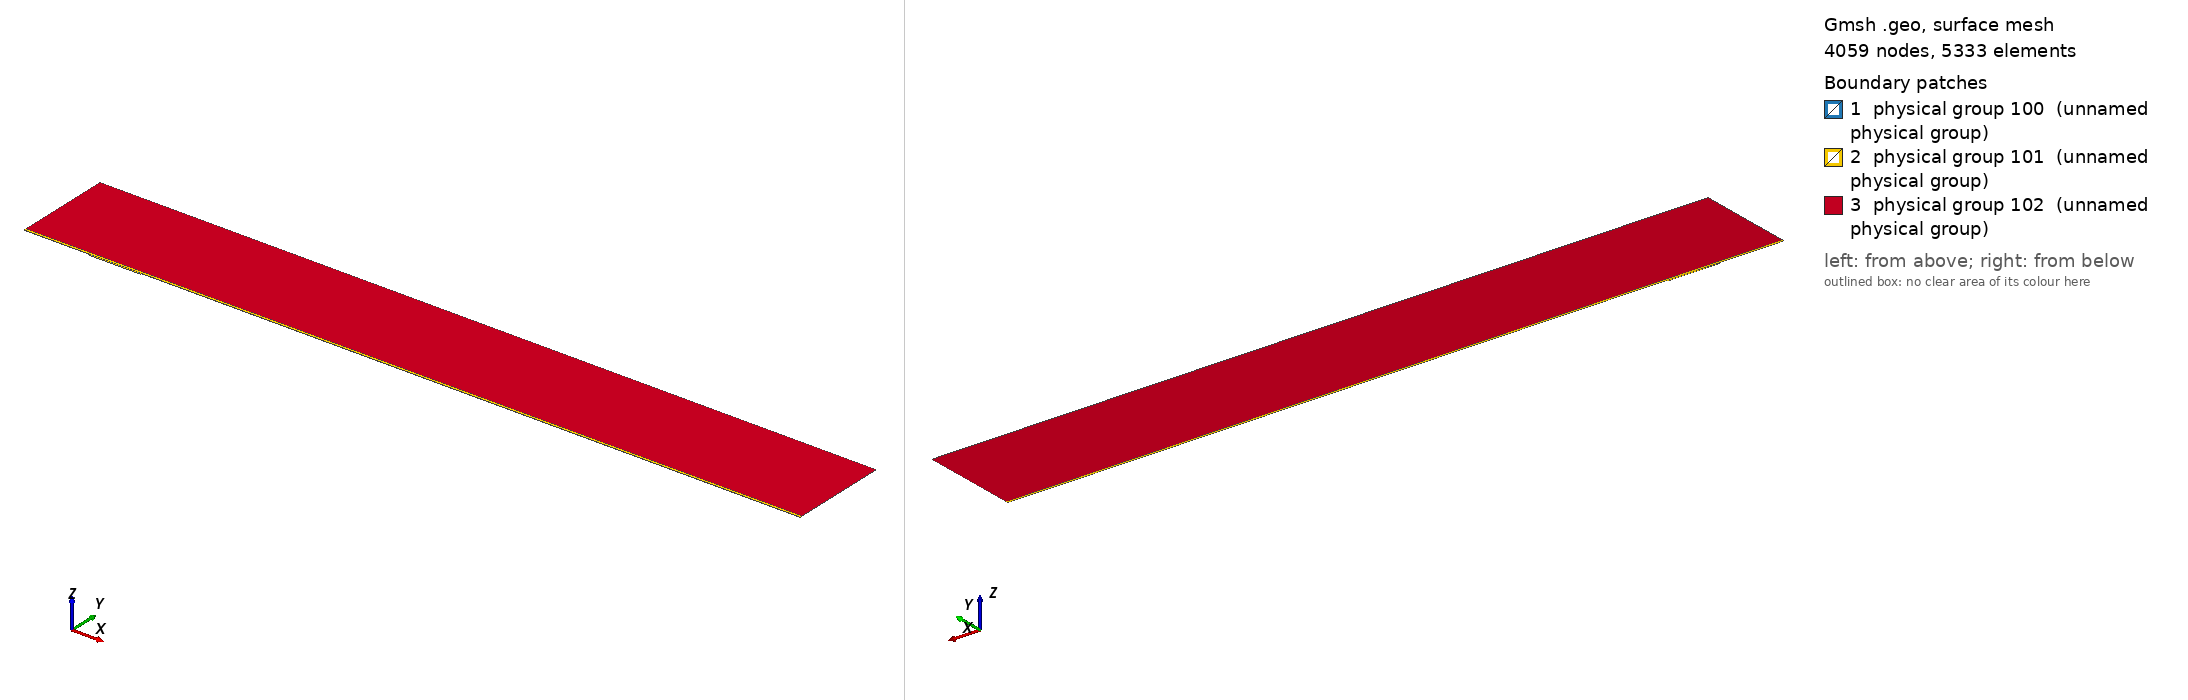

Gmsh geometry script, surface-meshed: 4059 nodes, 5333 surface elements. Boundary patches (legend numbers): 1 physical group 100 (unnamed physical group), 2 physical group 101 (unnamed physical group), 3 physical group 102 (unnamed physical group). Left view from above one corner, right view from below the opposite corner. Legend entries are the model's physical surfaces. The drawing asked Gmsh for element sizes between 1% and 20% of the model's largest extent; the script's own settings can give other sizes.

=== mesh.geo (drawn) ===
// Macro parameters
deltaStar = 1;
D = 2 * deltaStar; // depth of the gap 
W = 78 * deltaStar; // width of the gap
r = 16; // length of non-constant quads upstream and downstream of the gap
s = 8; // length of non-constant quads left and right inside the gap
BL = 0.25 * deltaStar; // height of the second layer of quad elements
BL_upper = 3.5 * deltaStar; // height of the third layer of quad elements
x0 = 100 * deltaStar; // x distance from inflow to gap
lengthOutflow = 1000 * deltaStar; // length after the gap
x3 = W + lengthOutflow; // last point of the domain
height = 150 * deltaStar; // height of the triangular region
triagHeightRegion_inflow = height - BL - BL_upper; // height of the triangular region

// Micro parameters
dx = 0.2; // dx of square elements near the leading and trailing edge of the gap (most resolution-demanding points in the domain)
dy = 1.25 * dx; 
size_triag_v_top = 64; // size of the elements in the upper triangular region

// All the value below are between 0 and 1. =1  means the elements are all equal in size. Avoid using values very close to 1, because we dividing by log(p) in the formula.
dy_in_v_right = 1.5; // heighest quad in the upper layer of quads, in the right part of the gap
dy_in_v_left = 1.75; // heighest quad in the upper layer of quads, in the left part of the gap

// fit (check the file scripts/fit_gmsh.py for more details)
p_in_v_left = 1.0335663036230878 - 1.0234149444433507/(W - 0.8098798097181781)^0.5991729377115732; // densitiy concentration of elements inside the gap, vertically, near the left wall.
p_in_v_right = 1.008073572191136 - 1.1471875292840257/(W - 1.2941255994826328)^0.7890392764815325; // densitiy concentration of elements inside the gap, vertically, near the right wall.
p_in_h_bottom = 0.9; // densitiy concentration of elements inside the gap, horizontally. 
p_in_h_top = 0.9; // densitiy concentration of elements inside the gap, horizontally. 

p_out_h = 0.5; // densitiy concentration of elements outside the gap, horizontally.
p_out_h_upper = 0.5; // densitiy concentration of elements outside the gap, horizontally on the upper layer of quads
p_out_v_inflow_dense = 0.8; // densitiy concentration of elements outside the gap, vertically, near the inflow and the gap
p_out_v_inflow_sparse = 0.99; // densitiy concentration of elements outside the gap, vertically, near the inflow and far from the gap
p_out_v_outflow_dense = 0.9; // densitiy concentration of elements outside the gap, vertically, near the outflow and the gap
p_out_v_outflow_sparse = 0.995; // densitiy concentration of elements outside the gap, vertically, near the outflow and far from the gap
p_triag_h_inflow = 0.8; // densitiy concentration of elements in the triangular region of the domain, horizontally.
p_triag_h_outflow = p_triag_h_inflow; // densitiy concentration of elements in the triangular region of the domain, horizontally.

enlarge_triag_inflow = 1.1; // heigher the value, larger the elements in the triangular region near the inflow
enlarge_triag_outflow = 1.1; // heigher the value, larger the elements in the triangular region near the outflow

// Automated parameters 
a_in_v_right = dx / (W / 2);
a_in_v_left = dx / (W / 2);
a_in_h_bottom = dy / (D / 2);
a_in_h_top = dx / (D / 2);
a_out_h = dx / BL;
a_out_v_inflow_dense = dx / r;
a_out_v_outflow_dense = dx / r;

// for the derivation of the formula, see file 20250123_gmshFormula.md in the docs folder
N_in_v_right = Ceil( Log (a_in_v_right / (1 - p_in_v_right + a_in_v_right * p_in_v_right)) / Log(p_in_v_right) );
N_in_v_left = Ceil( Log (a_in_v_left / (1 - p_in_v_left + a_in_v_left * p_in_v_left)) / Log(p_in_v_left) );
N_in_h_bottom = Ceil( Log (a_in_h_bottom / (1 - p_in_h_bottom + a_in_h_bottom * p_in_h_bottom)) / Log(p_in_h_bottom) );
N_in_h_top = Ceil( Log (a_in_h_top / (1 - p_in_h_top + a_in_h_top * p_in_h_top)) / Log(p_in_h_top) );
N_out_h = Ceil( Log (a_out_h / (1 - p_out_h + a_out_h * p_out_h)) / Log(p_out_h) ) + 1; // + 1 is to correct the fact that the distance is too small to properly approximate the dx length
N_out_v_inflow_dense = Ceil( Log (a_out_v_inflow_dense / (1 - p_out_v_inflow_dense + a_out_v_inflow_dense * p_out_v_inflow_dense)) / Log(p_out_v_inflow_dense) );
N_out_v_outflow_dense = Ceil( Log (a_out_v_outflow_dense / (1 - p_out_v_outflow_dense + a_out_v_outflow_dense * p_out_v_outflow_dense)) / Log(p_out_v_outflow_dense) );

p_for_a_out_v_inflow_sparse_computation = p_out_v_inflow_dense;
p_for_a_out_v_outflow_sparse_computation = (p_out_v_outflow_dense + p_out_v_outflow_dense) / 2;
a_out_v_inflow_sparse = r / (x0 - r) * (1 - p_for_a_out_v_inflow_sparse_computation) / (1 - p_for_a_out_v_inflow_sparse_computation^(N_out_v_inflow_dense + 1));
a_out_v_outflow_sparse = r / (lengthOutflow - r) * (1 - p_for_a_out_v_outflow_sparse_computation) / (1 - p_for_a_out_v_outflow_sparse_computation^(N_out_v_outflow_dense + 1));

N_out_v_inflow_sparse = Ceil( Log(a_out_v_inflow_sparse / (1 - p_out_v_inflow_sparse + a_out_v_inflow_sparse * p_out_v_inflow_sparse)) / Log(p_out_v_inflow_sparse) );
N_out_v_outflow_sparse = Ceil( Log(a_out_v_outflow_sparse / (1 - p_out_v_outflow_sparse + a_out_v_outflow_sparse * p_out_v_outflow_sparse)) / Log(p_out_v_outflow_sparse) );


// second layer of quads
a_out_h_upper = (BL) / (BL_upper) * (1 - p_out_h) / (1 - p_out_h^(N_out_h + 1));
N_out_h_upper = Ceil( Log(a_out_h_upper / (1 - p_out_h_upper + a_out_h_upper * p_out_h_upper)) / Log(p_out_h_upper) );

// ---------------------------
// for triangular region
// ---------------------------
a_triag_h_inflow = (BL_upper) / (triagHeightRegion_inflow) * (1 - p_out_h_upper) / (1 - p_out_h_upper^(N_out_h_upper + 1));
a_triag_h_outflow = a_triag_h_inflow;
N_triag_v_top = Ceil( (x3 + x0) / size_triag_v_top ); // we assume p_triag_v = 1, otherwise the formula is different
N_triag_h_inflow = Ceil( Log(a_triag_h_inflow / (1 - p_triag_h_inflow + a_triag_h_inflow * p_triag_h_inflow)) / Log(p_triag_h_inflow) );
N_triag_h_outflow = Ceil( Log(a_triag_h_outflow / (1 - p_triag_h_outflow + a_triag_h_outflow * p_triag_h_outflow)) / Log(p_triag_h_outflow) );
N_triag_h_inflow = Ceil( N_triag_h_inflow / enlarge_triag_inflow );
N_triag_h_outflow = Ceil( N_triag_h_outflow / enlarge_triag_outflow );

Point(1) = {-x0, 0, 0};
Point(2) = {0,0,0};
Point(3) = {0,-D,0};
Point(4) = {W,-D,0};
Point(5) = {W,0,0};
Point(6) = {x3,0,0};
Point(8) = {x3,height,0};
Point(7) = {x3,BL,0};
Point(9) = {-x0,height,0};
Point(10) = {-x0,BL,0};
Point(11) = {0,BL,0};
Point(12) = {W,BL,0};
Point(13) = {W/2,0,0};
Point(14) = {W/2,BL,0};
Point(15) = {0,-D/2,0};
Point(16) = {W/2,-D,0};
Point(17) = {W,-D/2,0};
Point(18) = {-r,0,0};
Point(19) = {-r,BL,0};
Point(20) = {W + r,0,0};
Point(21) = {W + r,BL,0};
Point(22) = {-x0,BL+BL_upper,0};
Point(23) = {-r,BL+BL_upper,0};
Point(24) = {W + r,BL+BL_upper,0};
Point(25) = {x3,BL+BL_upper,0};
Point(26) = {0,BL+BL_upper,0};
Point(27) = {W/2,BL+BL_upper,0};
Point(28) = {W,BL+BL_upper,0};

Line(1) = {1,18};
Line(2) = {2,15};
Line(3) = {3,16};
Line(4) = {4,17};
Line(5) = {5,20};
Line(6) = {6,7};
Line(7) = {7,25};
Line(8) = {8,9};
Line(9) = {9,22};
Line(10) = {10,19};
Line(11) = {10,1};
Line(12) = {11,14};
Line(13) = {12,21};
Line(14) = {2,13};
Line(15) = {15,3};
Line(16) = {16,4};
Line(17) = {17,5};
Line(18) = {13,5};
Line(19) = {14,12};
Line(20) = {18,2};
Line(21) = {20,6};
Line(22) = {21,7};
Line(23) = {19,11};
Line(24) = {22,10};
Line(25) = {25,8};
Line(26) = {25,24};
Line(27) = {22,23};
Line(30) = {23,26};
Line(31) = {26,27};
Line(32) = {27,28};
Line(33) = {28,24};

// outer quads
Curve Loop(1) = {5, 21, 6, -22, -13, -19, -12, -23, -10, 11, 1, 20, 14, 18};
Plane Surface(1) = {1};

// inside gap
Curve Loop(2) = {2, 15, 3, 16, 4, 17, -18, -14};
Plane Surface(2) = {2};

// triangular region
Curve Loop(3) = {-26, 25, 8, 9, 27, 30, 31,32,33};
Plane Surface(3) = {3};

// 3rd layer of quads
Curve Loop(4) = {-24, 27, 30, 31,32,33, -26,-7,-22,-13,-19,-12,-23,-10};

Plane Surface(4) = {4};


// This defines the surfaces that will be meshed with quad elements
Transfinite Surface {1} = {1, 6, 7, 10};
Transfinite Surface {2} = {3, 4, 5, 2}; // number '2' must match the number '2' of plane surface
Transfinite Surface {4} = {7, 25, 22, 10};

Transfinite Curve {18, 16, 19,32} = N_in_v_right Using Progression p_in_v_right;
Transfinite Curve {-14, -3, -12, -31} = N_in_v_left Using Progression p_in_v_left;

Transfinite Curve {15, -4} = N_in_h_bottom Using Progression p_in_h_bottom;
Transfinite Curve {-2, 17} = N_in_h_top Using Progression p_in_h_top;


Transfinite Curve {11, -6} = N_out_h Using Progression p_out_h;
Transfinite Curve {24, 28, 29, -7} = N_out_h_upper Using Progression p_out_h_upper;
Transfinite Curve {10, 1, 27} = N_out_v_inflow_sparse Using Progression p_out_v_inflow_sparse;
Transfinite Curve {20, 23, 30} = N_out_v_inflow_dense Using Progression p_out_v_inflow_dense;
Transfinite Curve {-21, -22, 26} = N_out_v_outflow_sparse Using Progression p_out_v_outflow_sparse;
Transfinite Curve {-5, -13,-33} = N_out_v_outflow_dense Using Progression p_out_v_outflow_dense;

Recombine Surface {1, 2, 4};

// for triangluar region
Transfinite Curve {8} = N_triag_v_top Using Progression 1;
Transfinite Curve {-25} = N_triag_h_outflow Using Progression p_triag_h_outflow;
Transfinite Curve {9} = N_triag_h_inflow Using Progression p_triag_h_inflow;


// defining boundary
Physical Curve(1) = {9,24,11}; // inlet
Physical Curve(2) = {7,25,6}; // outlet
Physical Curve(3) = {8}; // top
Physical Curve(4) = {1, 20, 2, 15, 3, 16, 4, 17, 5, 21}; // wall


Physical Surface(100) = {1};
Physical Surface(101) = {2, 4};
Physical Surface(102) = {3};
